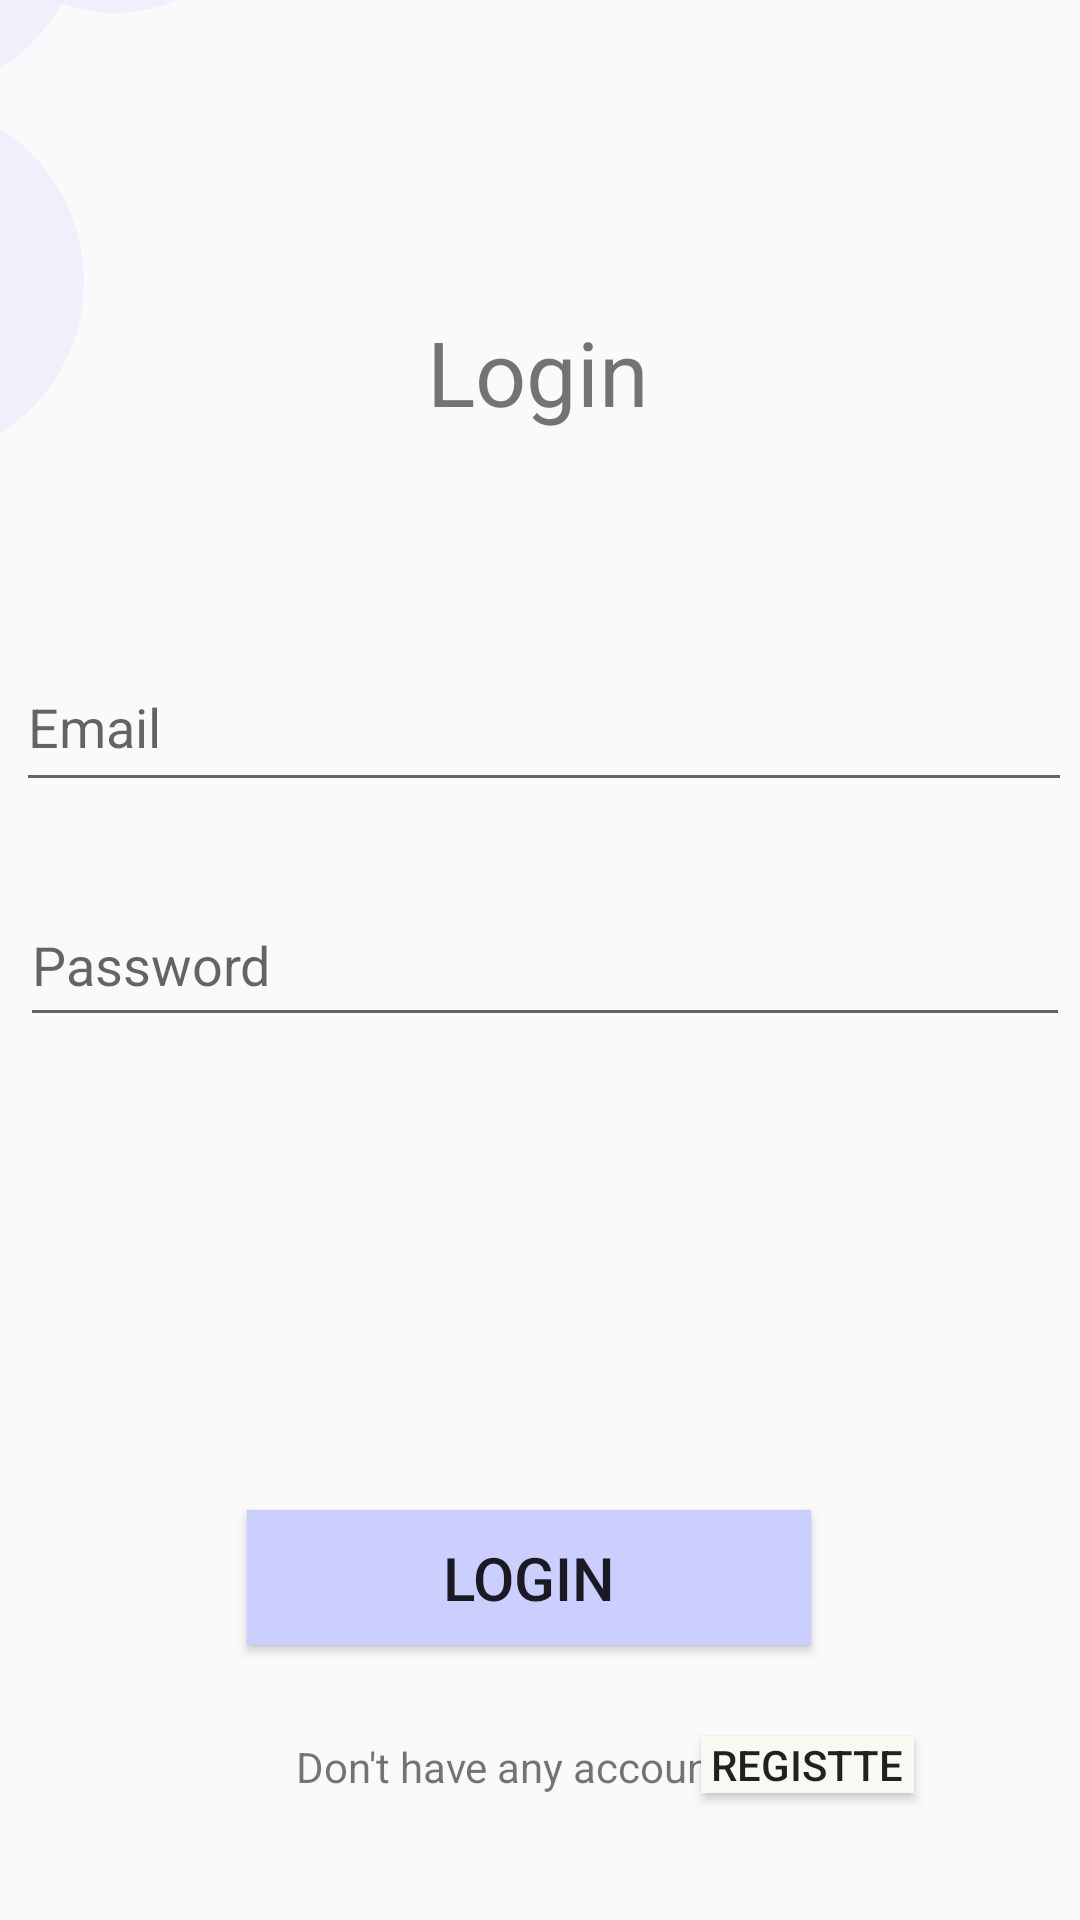

Reconstruct the res/layout file that produces this screen, plus the resources it refers to.
<!-- AndroidManifest.xml: application theme Theme.HomePageCatchIT -->
<!-- res/layout/activity_login.xml -->
<?xml version="1.0" encoding="utf-8"?>
<androidx.constraintlayout.widget.ConstraintLayout xmlns:android="http://schemas.android.com/apk/res/android"
    xmlns:app="http://schemas.android.com/apk/res-auto"
    xmlns:tools="http://schemas.android.com/tools"
    android:layout_width="match_parent"
    android:layout_height="match_parent"
    tools:context=".Login">

    <Button
        android:id="@+id/Login"
        android:layout_width="188dp"
        android:layout_height="45dp"
        android:background="#cbcfff"
        android:text="Login"
        android:textSize="20sp"
        app:layout_constraintBottom_toBottomOf="parent"
        app:layout_constraintEnd_toEndOf="parent"
        app:layout_constraintHorizontal_bias="0.478"
        app:layout_constraintStart_toStartOf="parent"
        app:layout_constraintTop_toTopOf="parent"
        app:layout_constraintVertical_bias="0.846" />

    <Button
        android:id="@+id/Register"
        android:layout_width="71dp"
        android:layout_height="19dp"
        android:background="@color/mohmed"
        android:text="Registter"
        app:layout_constraintBottom_toBottomOf="parent"
        app:layout_constraintEnd_toEndOf="parent"
        app:layout_constraintHorizontal_bias="0.808"
        app:layout_constraintStart_toStartOf="parent"
        app:layout_constraintTop_toTopOf="parent"
        app:layout_constraintVertical_bias="0.932" />

    <EditText
        android:id="@+id/Password"
        android:layout_width="350dp"
        android:layout_height="51dp"
        android:drawableLeft="@drawable/password_lock"
        android:ems="10"
        android:hint="Password"
        android:inputType="textPersonName"
        android:text=""
        app:layout_constraintBottom_toBottomOf="parent"
        app:layout_constraintEnd_toEndOf="parent"
        app:layout_constraintHorizontal_bias="0.655"
        app:layout_constraintStart_toStartOf="parent"
        app:layout_constraintTop_toTopOf="parent" />

    <EditText
        android:id="@+id/Email"
        android:layout_width="352dp"
        android:layout_height="53dp"
        android:drawableLeft="@drawable/person"
        android:ems="10"
        android:hint="Email"
        android:inputType="textEmailAddress"
        app:layout_constraintBottom_toBottomOf="parent"
        app:layout_constraintEnd_toEndOf="parent"
        app:layout_constraintHorizontal_bias="0.666"
        app:layout_constraintStart_toStartOf="parent"
        app:layout_constraintTop_toTopOf="parent"
        app:layout_constraintVertical_bias="0.365" />

    <TextView
        android:id="@+id/textView2"
        android:layout_width="116dp"
        android:layout_height="129dp"
        android:layout_marginEnd="264dp"
        android:layout_marginBottom="28dp"
        android:background="@drawable/circle"
        android:text=""
        app:layout_constraintBottom_toBottomOf="@+id/textView3"
        app:layout_constraintEnd_toEndOf="parent" />

    <TextView
        android:id="@+id/textView3"
        android:layout_width="wrap_content"
        android:layout_height="wrap_content"
        android:layout_marginBottom="608dp"
        android:background="@drawable/circle"
        android:text=""
        app:layout_constraintBottom_toBottomOf="parent"
        app:layout_constraintEnd_toEndOf="@+id/textView4" />

    <TextView
        android:id="@+id/textView4"
        android:layout_width="wrap_content"
        android:layout_height="wrap_content"
        android:layout_marginEnd="332dp"
        android:background="@drawable/circle"
        android:text=""
        app:layout_constraintBottom_toBottomOf="parent"
        app:layout_constraintEnd_toEndOf="parent"
        app:layout_constraintTop_toTopOf="parent"
        app:layout_constraintVertical_bias="0.065" />

    <TextView
        android:id="@+id/textView5"
        android:layout_width="wrap_content"
        android:layout_height="wrap_content"
        android:text="Don't have any account"
        app:layout_constraintBottom_toBottomOf="parent"
        app:layout_constraintEnd_toEndOf="parent"
        app:layout_constraintHorizontal_bias="0.455"
        app:layout_constraintStart_toStartOf="parent"
        app:layout_constraintTop_toTopOf="parent"
        app:layout_constraintVertical_bias="0.933" />

    <TextView
        android:id="@+id/textView6"
        android:layout_width="wrap_content"
        android:layout_height="wrap_content"
        android:fontFamily="sans-serif"
        android:text="Login"
        android:textSize="30dp"
        app:layout_constraintBottom_toBottomOf="parent"
        app:layout_constraintEnd_toEndOf="parent"
        app:layout_constraintHorizontal_bias="0.498"
        app:layout_constraintStart_toStartOf="parent"
        app:layout_constraintTop_toTopOf="parent"
        app:layout_constraintVertical_bias="0.173" />

</androidx.constraintlayout.widget.ConstraintLayout>
<!-- resources referenced by this layout -->
<resources>
  <color name="mohmed">#F8F9F3</color>
  <!-- drawable circle (drawable) -->
  <?xml version="1.0" encoding="utf-8"?>
  <selector xmlns:tools="http://schemas.android.com/tools" xmlns:android="http://schemas.android.com/apk/res/android" tools:ignore="MissingDefaultResource">
      <item>
          <shape android:shape="oval">
              <solid android:color="#7DE8E3FD"/>
              <size android:width="120dp" android:height="120dp"/>
          </shape>
      </item>
  </selector>
  <style name="Theme.HomePageCatchIT" parent="Theme.AppCompat.Light.DarkActionBar">
          
          <item name="colorPrimary">@color/purple_500</item>
          <item name="colorPrimaryVariant">@color/purple_700</item>
          <item name="colorOnPrimary">@color/white</item>
          
          <item name="colorSecondary">@color/teal_200</item>
          <item name="colorSecondaryVariant">@color/teal_700</item>
          <item name="colorOnSecondary">@color/black</item>
          
          <item name="android:statusBarColor" tools:targetApi="l">?attr/colorPrimaryVariant</item>
          
      </style>
  <color name="purple_500">#FF6200EE</color>
  <color name="purple_700">#FF3700B3</color>
  <color name="white">#FFFFFFFF</color>
  <color name="teal_200">#FF03DAC5</color>
  <color name="teal_700">#FF018786</color>
  <color name="black">#FF000000</color>
</resources>
